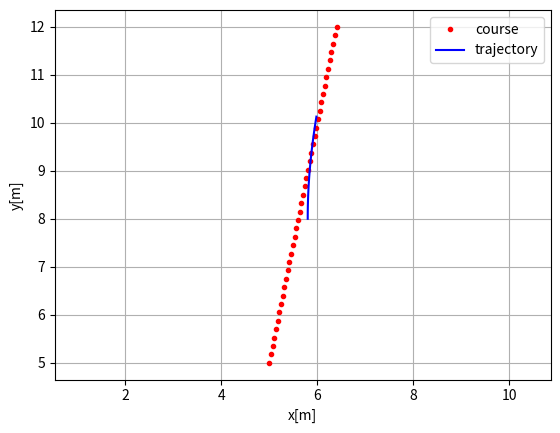
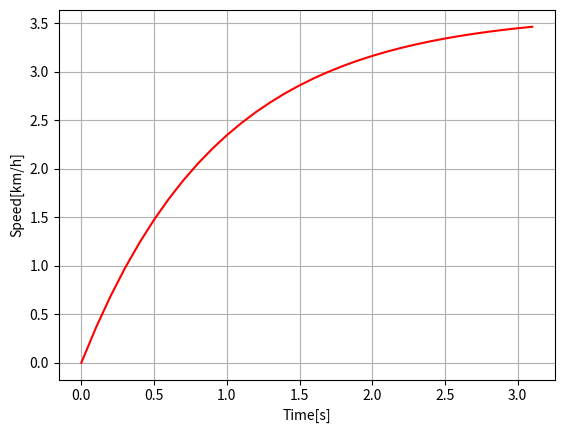

Write Python code to recreate these figures, in order.
"""

Path tracking simulation with pure pursuit steering and PID speed control.

[redacted]
[redacted]

"""
import numpy as np
import math
import matplotlib.pyplot as plt

# Parameters
k = 0.1  # look forward gain
Lfc = 2.0  # [m] look-ahead distance
Kp = 1.0  # speed proportional gain
dt = 0.1  # [s] time tick
WB = 0.4  # [m] wheel base of vehicle

show_animation = True


class State:

    def __init__(self, x=0.0, y=0.0, yaw=0.0, v=0.0):
        self.x = x
        self.y = y
        self.yaw = yaw
        self.v = v
        self.rear_x = self.x - ((WB / 2) * math.cos(self.yaw))
        self.rear_y = self.y - ((WB / 2) * math.sin(self.yaw))

    def update(self, a, delta):
        self.x += self.v * math.cos(self.yaw) * dt
        self.y += self.v * math.sin(self.yaw) * dt
        self.yaw += self.v / WB * math.tan(delta) * dt
        self.v += a * dt
        self.rear_x = self.x - ((WB / 2) * math.cos(self.yaw))
        self.rear_y = self.y - ((WB / 2) * math.sin(self.yaw))

    def calc_distance(self, point_x, point_y):
        dx = self.rear_x - point_x
        dy = self.rear_y - point_y
        return math.hypot(dx, dy)


class States:

    def __init__(self):
        self.x = []
        self.y = []
        self.yaw = []
        self.v = []
        self.t = []

    def append(self, t, state):
        self.x.append(state.x)
        self.y.append(state.y)
        self.yaw.append(state.yaw)
        self.v.append(state.v)
        self.t.append(t)


def proportional_control(target, current):
    a = Kp * (target - current)

    return a


class TargetCourse:

    def __init__(self, cx, cy):
        self.cx = cx
        self.cy = cy
        self.old_nearest_point_index = None

    def search_target_index(self, state):

        # To speed up nearest point search, doing it at only first time.
        if self.old_nearest_point_index is None:
            # search nearest point index
            dx = [state.rear_x - icx for icx in self.cx]
            dy = [state.rear_y - icy for icy in self.cy]
            d = np.hypot(dx, dy)
            ind = np.argmin(d)
            self.old_nearest_point_index = ind
        else:
            ind = self.old_nearest_point_index
            distance_this_index = state.calc_distance(self.cx[ind],
                                                      self.cy[ind])
            while True:
                distance_next_index = state.calc_distance(self.cx[ind + 1],
                                                          self.cy[ind + 1])
                if distance_this_index < distance_next_index:
                    break
                ind = ind + 1 if (ind + 1) < len(self.cx) else ind
                distance_this_index = distance_next_index
            self.old_nearest_point_index = ind

        Lf = k * state.v + Lfc  # update look ahead distance

        # search look ahead target point index
        while Lf > state.calc_distance(self.cx[ind], self.cy[ind]):
            if (ind + 1) >= len(self.cx):
                break  # not exceed goal
            ind += 1

        return ind, Lf


def pure_pursuit_steer_control(state, trajectory, pind):
    ind, Lf = trajectory.search_target_index(state)

    if pind >= ind:
        ind = pind

    if ind < len(trajectory.cx):
        tx = trajectory.cx[ind]
        ty = trajectory.cy[ind]
    else:  # toward goal
        tx = trajectory.cx[-1]
        ty = trajectory.cy[-1]
        ind = len(trajectory.cx) - 1

    alpha = math.atan2(ty - state.rear_y, tx - state.rear_x) - state.yaw

    delta = math.atan2(2.0 * WB * math.sin(alpha) / Lf, 1.0)

    return delta, ind


def plot_arrow(x, y, yaw, length=1.0, width=0.5, fc="r", ec="k"):
    """
    Plot arrow
    """

    if not isinstance(x, float):
        for ix, iy, iyaw in zip(x, y, yaw):
            plot_arrow(ix, iy, iyaw)
    else:
        plt.arrow(x, y, length * math.cos(yaw), length * math.sin(yaw),
                  fc=fc, ec=ec, head_width=width, head_length=width)
        plt.plot(x, y)


def main():
    #  target course
    cx = np.arange(5, 6.4, 1.4/40)
    cy = np.arange(5, 12.1, (12-5)/40)

    #[math.sin(ix / 5.0) * ix / 2.0 for ix in cx]

    target_speed = 1  # [m/s]

    T = 10.0  # max simulation time

    # initial state
    state = State(x=5.8, y=8, yaw=3.14/2, v=0.0)

    lastIndex = len(cx) - 1
    time = 0.0
    states = States()
    states.append(time, state)
    target_course = TargetCourse(cx, cy)
    target_ind, _ = target_course.search_target_index(state)

    while T >= time and lastIndex > target_ind:

        # Calc control input
        ai = proportional_control(target_speed, state.v)
        di, target_ind = pure_pursuit_steer_control(
            state, target_course, target_ind)

        state.update(ai, di)  # Control vehicle

        time += dt
        states.append(time, state)

        if show_animation:  # pragma: no cover
            plt.cla()
            # for stopping simulation with the esc key.
            plt.gcf().canvas.mpl_connect(
                'key_release_event',
                lambda event: [exit(0) if event.key == 'escape' else None])
            plot_arrow(state.x, state.y, state.yaw)
            plt.plot(cx, cy, "-r", label="course")
            plt.plot(states.x, states.y, "-b", label="trajectory")
            plt.plot(cx[target_ind], cy[target_ind], "xg", label="target")
            plt.axis("equal")
            plt.grid(True)
            plt.title("Speed[km/h]:" + str(state.v * 3.6)[:4])
            plt.pause(0.001)

    # Test
    assert lastIndex >= target_ind, "Cannot goal"

    if show_animation:  # pragma: no cover
        plt.cla()
        plt.plot(cx, cy, ".r", label="course")
        plt.plot(states.x, states.y, "-b", label="trajectory")
        plt.legend()
        plt.xlabel("x[m]")
        plt.ylabel("y[m]")
        plt.axis("equal")
        plt.grid(True)

        plt.subplots(1)
        plt.plot(states.t, [iv * 3.6 for iv in states.v], "-r")
        plt.xlabel("Time[s]")
        plt.ylabel("Speed[km/h]")
        plt.grid(True)
        plt.show()


if __name__ == '__main__':
    print("Pure pursuit path tracking simulation start")
    main()
